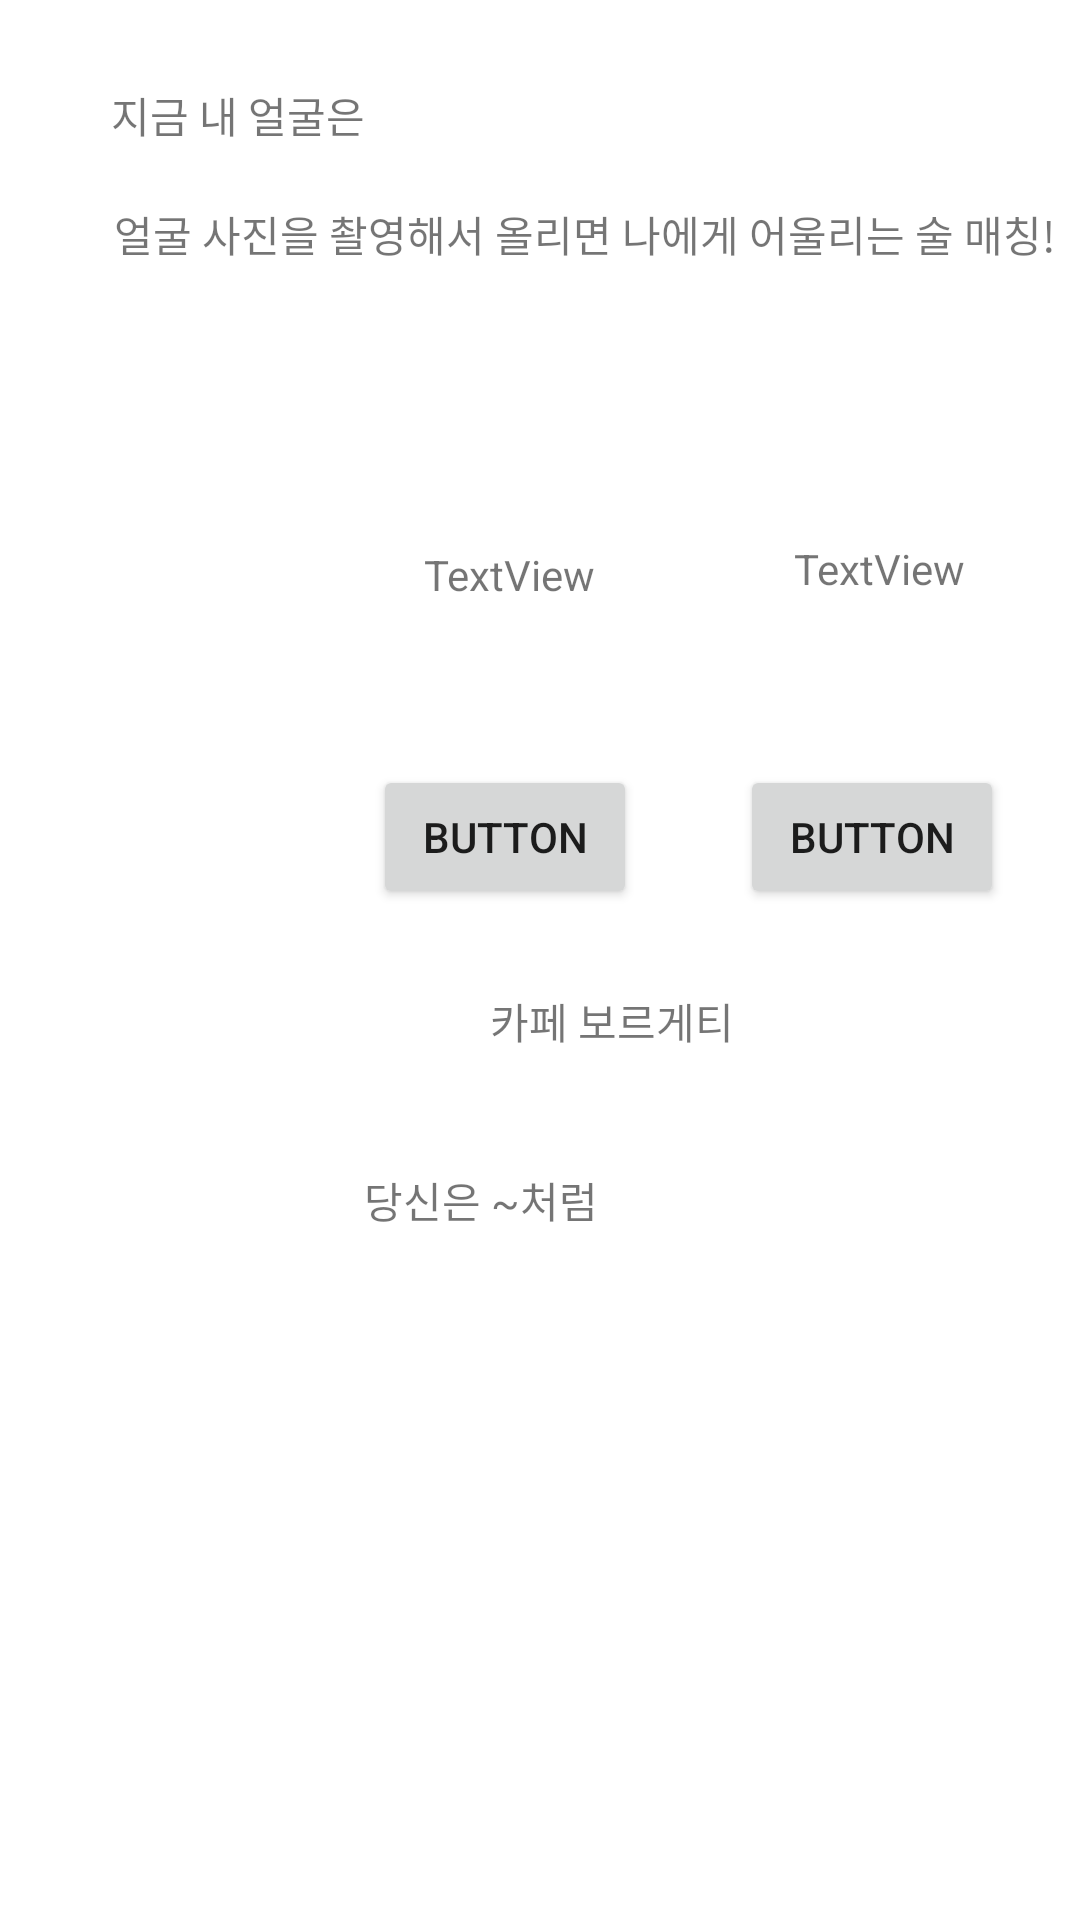

Produce the Android XML layout that renders to this screen, including the resource entries it uses.
<!-- AndroidManifest.xml: application theme Theme.AlcoholRecipe -->
<!-- res/layout/activity_game_face.xml -->
<?xml version="1.0" encoding="utf-8"?>
<androidx.constraintlayout.widget.ConstraintLayout xmlns:android="http://schemas.android.com/apk/res/android"
    xmlns:app="http://schemas.android.com/apk/res-auto"
    xmlns:tools="http://schemas.android.com/tools"
    android:layout_width="match_parent"
    android:layout_height="match_parent"
    tools:context=".GameFaceActivity">

    <TextView
        android:id="@+id/textView52"
        android:layout_width="wrap_content"
        android:layout_height="wrap_content"
        android:layout_marginStart="37dp"
        android:layout_marginTop="28dp"
        android:text="지금 내 얼굴은"
        app:layout_constraintStart_toStartOf="parent"
        app:layout_constraintTop_toTopOf="parent" />

    <TextView
        android:id="@+id/textView54"
        android:layout_width="wrap_content"
        android:layout_height="wrap_content"
        android:layout_marginStart="1dp"
        android:layout_marginTop="19dp"
        android:text="얼굴 사진을 촬영해서 올리면 나에게 어울리는 술 매칭!"
        app:layout_constraintStart_toStartOf="@+id/textView52"
        app:layout_constraintTop_toBottomOf="@+id/textView52" />

    <TextView
        android:id="@+id/textView55"
        android:layout_width="wrap_content"
        android:layout_height="wrap_content"
        android:layout_marginStart="33dp"
        android:layout_marginBottom="29dp"
        android:text="TextView"
        app:layout_constraintBottom_toTopOf="@+id/imageView18"
        app:layout_constraintStart_toStartOf="@+id/imageView18" />

    <TextView
        android:id="@+id/textView56"
        android:layout_width="wrap_content"
        android:layout_height="wrap_content"
        android:layout_marginStart="34dp"
        android:layout_marginBottom="36dp"
        android:text="TextView"
        app:layout_constraintBottom_toTopOf="@+id/imageView19"
        app:layout_constraintStart_toStartOf="@+id/imageView19" />

    <ImageView
        android:id="@+id/imageView18"
        android:layout_width="wrap_content"
        android:layout_height="wrap_content"
        android:layout_marginTop="230dp"
        android:layout_marginEnd="14dp"
        app:layout_constraintEnd_toStartOf="@+id/imageView19"
        app:layout_constraintStart_toStartOf="parent"
        app:layout_constraintTop_toTopOf="parent"
        tools:srcCompat="@tools:sample/avatars" />

    <ImageView
        android:id="@+id/imageView19"
        android:layout_width="wrap_content"
        android:layout_height="wrap_content"
        android:layout_marginTop="5dp"
        android:layout_marginEnd="21dp"
        app:layout_constraintEnd_toEndOf="parent"
        app:layout_constraintStart_toEndOf="@+id/imageView18"
        app:layout_constraintTop_toTopOf="@+id/imageView18"
        tools:srcCompat="@tools:sample/avatars" />

    <Button
        android:id="@+id/button14"
        android:layout_width="wrap_content"
        android:layout_height="wrap_content"
        android:layout_marginStart="16dp"
        android:layout_marginTop="25dp"
        android:text="Button"
        app:layout_constraintStart_toStartOf="@+id/imageView18"
        app:layout_constraintTop_toBottomOf="@+id/imageView18" />

    <Button
        android:id="@+id/button15"
        android:layout_width="wrap_content"
        android:layout_height="wrap_content"
        android:layout_marginStart="16dp"
        android:layout_marginTop="20dp"
        android:text="Button"
        app:layout_constraintStart_toStartOf="@+id/imageView19"
        app:layout_constraintTop_toBottomOf="@+id/imageView19" />

    <TextView
        android:id="@+id/textView57"
        android:layout_width="wrap_content"
        android:layout_height="wrap_content"
        android:layout_marginTop="27dp"
        android:layout_marginEnd="2dp"
        android:text="카페 보르게티"
        app:layout_constraintEnd_toStartOf="@+id/button15"
        app:layout_constraintTop_toBottomOf="@+id/button15" />

    <TextView
        android:id="@+id/textView58"
        android:layout_width="wrap_content"
        android:layout_height="wrap_content"
        android:layout_marginStart="16dp"
        android:layout_marginTop="39dp"
        android:layout_marginEnd="16dp"
        android:text="당신은 ~처럼"
        app:layout_constraintEnd_toEndOf="@+id/button14"
        app:layout_constraintStart_toStartOf="@+id/imageView18"
        app:layout_constraintTop_toBottomOf="@+id/textView57" />
</androidx.constraintlayout.widget.ConstraintLayout>
<!-- resources referenced by this layout -->
<resources>
  <style name="Theme.AlcoholRecipe" parent="Theme.MaterialComponents.DayNight.DarkActionBar">
          
          <item name="colorPrimary">@color/purple_500</item>
          <item name="colorPrimaryVariant">@color/purple_700</item>
          <item name="colorOnPrimary">@color/white</item>
          
          <item name="colorSecondary">@color/teal_200</item>
          <item name="colorSecondaryVariant">@color/teal_700</item>
          <item name="colorOnSecondary">@color/black</item>
          
          <item name="android:statusBarColor">?attr/colorPrimaryVariant</item>
          
      </style>
  <!-- not gathered from this repository: default colours our renderer supplied (Android Studio template values) -->
  <color name="purple_500">#FF6200EE</color>
  <color name="purple_700">#FF3700B3</color>
  <color name="teal_200">#FF03DAC5</color>
  <color name="teal_700">#FF018786</color>
  <color name="black">#FF000000</color>
  <color name="white">#FFFFFFFF</color>
</resources>
